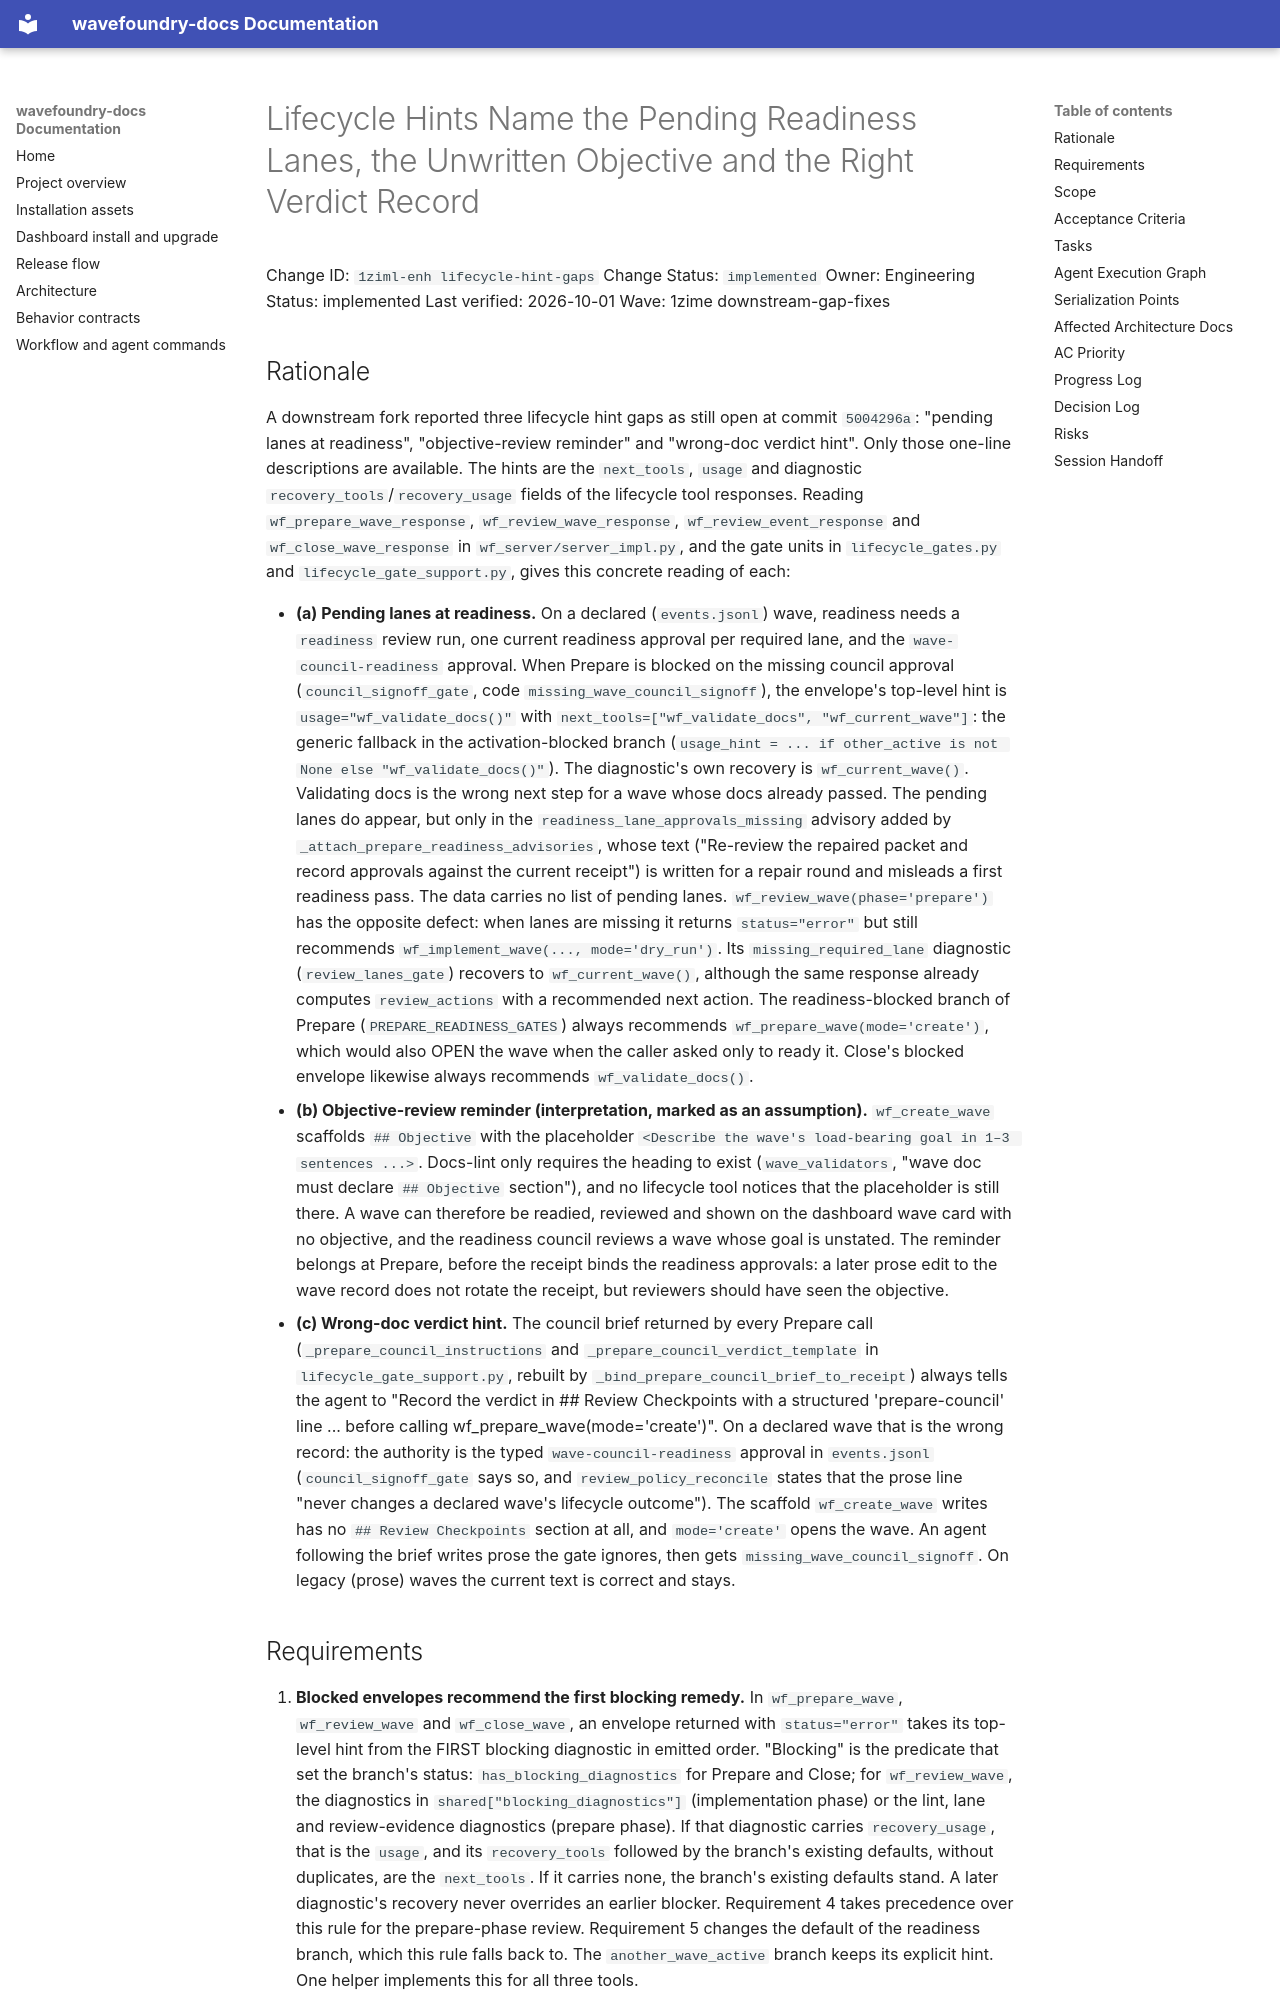

repository: coryhacking/wavefoundry · page: waves/1zime downstream-gap-fixes/1ziml-enh lifecycle-hint-gaps/index.html · generator: mkdocs

# Lifecycle Hints Name the Pending Readiness Lanes, the Unwritten Objective and the Right Verdict Record

Change ID: `1ziml-enh lifecycle-hint-gaps`
Change Status: `implemented`
Owner: Engineering
Status: implemented
Last verified: 2026-10-01
Wave: 1zime downstream-gap-fixes

## Rationale

A downstream fork reported three lifecycle hint gaps as still open at commit `5004296a`: "pending lanes at readiness", "objective-review reminder" and "wrong-doc verdict hint". Only those one-line descriptions are available. The hints are the `next_tools`, `usage` and diagnostic `recovery_tools`/`recovery_usage` fields of the lifecycle tool responses. Reading `wf_prepare_wave_response`, `wf_review_wave_response`, `wf_review_event_response` and `wf_close_wave_response` in `wf_server/server_impl.py`, and the gate units in `lifecycle_gates.py` and `lifecycle_gate_support.py`, gives this concrete reading of each:

- **(a) Pending lanes at readiness.** On a declared (`events.jsonl`) wave, readiness needs a `readiness` review run, one current readiness approval per required lane, and the `wave-council-readiness` approval. When Prepare is blocked on the missing council approval (`council_signoff_gate`, code `missing_wave_council_signoff`), the envelope's top-level hint is `usage="wf_validate_docs()"` with `next_tools=["wf_validate_docs", "wf_current_wave"]`: the generic fallback in the activation-blocked branch (`usage_hint = ... if other_active is not None else "wf_validate_docs()"`). The diagnostic's own recovery is `wf_current_wave()`. Validating docs is the wrong next step for a wave whose docs already passed. The pending lanes do appear, but only in the `readiness_lane_approvals_missing` advisory added by `_attach_prepare_readiness_advisories`, whose text ("Re-review the repaired packet and record approvals against the current receipt") is written for a repair round and misleads a first readiness pass. The data carries no list of pending lanes. `wf_review_wave(phase='prepare')` has the opposite defect: when lanes are missing it returns `status="error"` but still recommends `wf_implement_wave(..., mode='dry_run')`. Its `missing_required_lane` diagnostic (`review_lanes_gate`) recovers to `wf_current_wave()`, although the same response already computes `review_actions` with a recommended next action. The readiness-blocked branch of Prepare (`PREPARE_READINESS_GATES`) always recommends `wf_prepare_wave(mode='create')`, which would also OPEN the wave when the caller asked only to ready it. Close's blocked envelope likewise always recommends `wf_validate_docs()`.
- **(b) Objective-review reminder (interpretation, marked as an assumption).** `wf_create_wave` scaffolds `## Objective` with the placeholder `<Describe the wave's load-bearing goal in 1–3 sentences ...>`. Docs-lint only requires the heading to exist (`wave_validators`, "wave doc must declare `## Objective` section"), and no lifecycle tool notices that the placeholder is still there. A wave can therefore be readied, reviewed and shown on the dashboard wave card with no objective, and the readiness council reviews a wave whose goal is unstated. The reminder belongs at Prepare, before the receipt binds the readiness approvals: a later prose edit to the wave record does not rotate the receipt, but reviewers should have seen the objective.
- **(c) Wrong-doc verdict hint.** The council brief returned by every Prepare call (`_prepare_council_instructions` and `_prepare_council_verdict_template` in `lifecycle_gate_support.py`, rebuilt by `_bind_prepare_council_brief_to_receipt`) always tells the agent to "Record the verdict in ## Review Checkpoints with a structured 'prepare-council' line ... before calling wf_prepare_wave(mode='create')". On a declared wave that is the wrong record: the authority is the typed `wave-council-readiness` approval in `events.jsonl` (`council_signoff_gate` says so, and `review_policy_reconcile` states that the prose line "never changes a declared wave's lifecycle outcome"). The scaffold `wf_create_wave` writes has no `## Review Checkpoints` section at all, and `mode='create'` opens the wave. An agent following the brief writes prose the gate ignores, then gets `missing_wave_council_signoff`. On legacy (prose) waves the current text is correct and stays.
